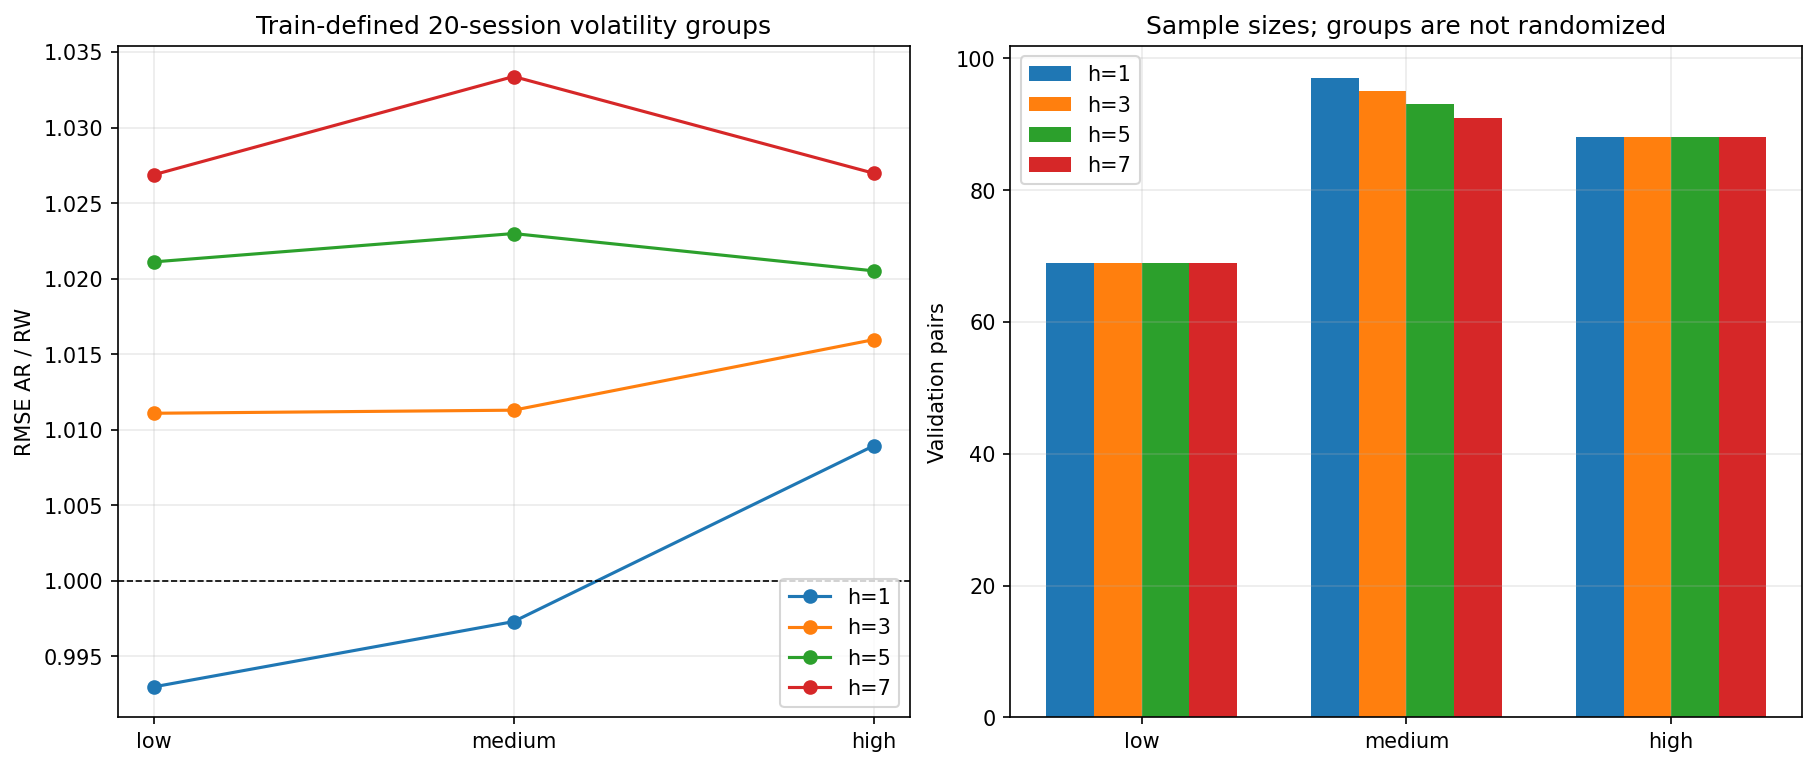

The data file committed next to this chart (first rows):
origin_date, target_date, horizon, actual, prediction_rw, error_rw, prediction_ar, error_ar, d, cumulative_d, volatility_20, regime, thresholds_available_from
2024-12-30, 2025-01-03, 1, 103.6, 103, -0.62, 103.1, -0.5352, -0.09799, -0.09799, 0.01431, high, 2024-12-30
2025-01-03, 2025-01-06, 1, 102.8, 103.6, 0.82, 103.7, 0.8931, 0.1253, 0.02729, 0.0144, high, 2024-12-30
2025-01-06, 2025-01-08, 1, 102.4, 102.8, 0.4, 102.8, 0.3999, -6.851480133229781e-05, 0.02722, 0.01226, high, 2024-12-30
2025-01-08, 2025-01-09, 1, 102.5, 102.4, -0.12, 102.4, -0.1001, -0.004379, 0.02284, 0.01126, high, 2024-12-30
2025-01-09, 2025-01-10, 1, 103.0, 102.5, -0.51, 102.5, -0.4639, -0.04492, -0.02208, 0.009441, medium, 2024-12-30
2025-01-10, 2025-01-13, 1, 103.4, 103.0, -0.38, 103.1, -0.3136, -0.04603, -0.06811, 0.00926, medium, 2024-12-30
2025-01-13, 2025-01-14, 1, 103.6, 103.4, -0.19, 103.4, -0.1296, -0.0193, -0.08741, 0.007001, low, 2024-12-30
2025-01-14, 2025-01-15, 1, 104, 103.6, -0.4, 103.6, -0.349, -0.0382, -0.1256, 0.006719, low, 2024-12-30
2025-01-15, 2025-01-16, 1, 103.7, 104, 0.32, 104, 0.3821, 0.04363, -0.08198, 0.006748, low, 2024-12-30
2025-01-16, 2025-01-17, 1, 102.8, 103.7, 0.83, 103.7, 0.8553, 0.04259, -0.0394, 0.006794, low, 2024-12-30
2025-01-17, 2025-01-20, 1, 102.1, 102.8, 0.72, 102.8, 0.7179, -0.003016, -0.04241, 0.00664, low, 2024-12-30
2025-01-20, 2025-01-21, 1, 100.6, 102.1, 1.54, 102.1, 1.542, 0.005091, -0.03732, 0.00668, low, 2024-12-30
2025-01-21, 2025-01-22, 1, 99.95, 100.6, 0.61, 100.5, 0.5637, -0.05432, -0.09164, 0.007378, medium, 2024-12-30
2025-01-22, 2025-01-23, 1, 100.8, 99.95, -0.88, 99.95, -0.8779, -0.003626, -0.09527, 0.007199, medium, 2024-12-30
2025-01-23, 2025-01-24, 1, 100.3, 100.8, 0.52, 100.9, 0.6051, 0.0957, 0.000431, 0.006901, low, 2024-12-30
2025-01-24, 2025-01-27, 1, 99.7, 100.3, 0.61, 100.3, 0.6185, 0.01038, 0.01082, 0.006766, low, 2024-12-30
2025-01-27, 2025-01-28, 1, 99.4, 99.7, 0.3, 99.7, 0.3024, 0.001426, 0.01224, 0.006785, low, 2024-12-30
2025-01-28, 2025-01-29, 1, 99.56, 99.4, -0.16, 99.42, -0.1414, -0.00561, 0.006631, 0.006638, low, 2024-12-30
2025-01-29, 2025-01-30, 1, 98.29, 99.56, 1.27, 99.6, 1.314, 0.1134, 0.12, 0.006396, low, 2024-12-30
2025-01-30, 2025-01-31, 1, 99.11, 98.29, -0.82, 98.25, -0.8555, 0.05942, 0.1794, 0.006816, low, 2024-12-30
2025-01-31, 2025-02-03, 1, 99.7, 99.11, -0.59, 99.19, -0.5125, -0.0854, 0.09401, 0.006794, low, 2024-12-30
2025-02-03, 2025-02-04, 1, 99.3, 99.7, 0.4, 99.77, 0.4665, 0.05765, 0.1517, 0.00679, low, 2024-12-30
2025-02-04, 2025-02-05, 1, 97.51, 99.3, 1.79, 99.31, 1.804, 0.04901, 0.2007, 0.006662, low, 2024-12-30
2025-02-05, 2025-02-06, 1, 98.82, 97.51, -1.31, 97.45, -1.374, 0.1727, 0.3734, 0.007608, medium, 2024-12-30
2025-02-06, 2025-02-07, 1, 99.0, 98.82, -0.18, 98.92, -0.08079, -0.02587, 0.3475, 0.008361, medium, 2024-12-30
2025-02-07, 2025-02-10, 1, 97.92, 99.0, 1.08, 99.04, 1.123, 0.0952, 0.4427, 0.008255, medium, 2024-12-30
2025-02-10, 2025-02-11, 1, 96.95, 97.92, 0.97, 97.9, 0.9491, -0.04009, 0.4026, 0.008376, medium, 2024-12-30
2025-02-11, 2025-02-12, 1, 95.3, 96.95, 1.65, 96.93, 1.631, -0.06081, 0.3418, 0.008453, medium, 2024-12-30
2025-02-12, 2025-02-13, 1, 92.75, 95.3, 2.55, 95.24, 2.49, -0.3038, 0.03802, 0.008815, medium, 2024-12-30
2025-02-13, 2025-02-14, 1, 93.45, 92.75, -0.7, 92.62, -0.8301, 0.1991, 0.2371, 0.01017, high, 2024-12-30
2025-02-14, 2025-02-17, 1, 91.85, 93.45, 1.6, 93.52, 1.667, 0.2176, 0.4547, 0.01056, high, 2024-12-30
2025-02-17, 2025-02-18, 1, 92.46, 91.85, -0.61, 91.79, -0.6748, 0.08332, 0.538, 0.01091, high, 2024-12-30
2025-02-18, 2025-02-19, 1, 91.97, 92.46, 0.49, 92.52, 0.5479, 0.06015, 0.5981, 0.01096, high, 2024-12-30
2025-02-19, 2025-02-20, 1, 89.36, 91.97, 2.61, 91.97, 2.608, -0.009221, 0.5889, 0.01096, high, 2024-12-30
2025-02-20, 2025-02-21, 1, 89.07, 89.36, 0.29, 89.24, 0.1658, -0.0566, 0.5323, 0.01181, high, 2024-12-30
2025-02-21, 2025-02-24, 1, 88.69, 89.07, 0.38, 89.07, 0.3841, 0.003142, 0.5355, 0.01182, high, 2024-12-30
2025-02-24, 2025-02-25, 1, 87.17, 88.69, 1.52, 88.69, 1.518, -0.00473, 0.5307, 0.01183, high, 2024-12-30
2025-02-25, 2025-02-26, 1, 88.94, 87.17, -1.77, 87.1, -1.839, 0.2506, 0.7814, 0.01208, high, 2024-12-30
2025-02-26, 2025-02-27, 1, 90.3, 88.94, -1.36, 89.05, -1.246, -0.2969, 0.4845, 0.01337, high, 2024-12-30
2025-02-27, 2025-02-28, 1, 90.2, 90.3, 0.1, 90.4, 0.1986, 0.02944, 0.5139, 0.01403, high, 2024-12-30
2025-02-28, 2025-03-03, 1, 90.38, 90.2, -0.18, 90.22, -0.1638, -0.005562, 0.5083, 0.01374, high, 2024-12-30
2025-03-03, 2025-03-04, 1, 89.59, 90.38, 0.79, 90.41, 0.822, 0.05166, 0.56, 0.01361, high, 2024-12-30
2025-03-04, 2025-03-05, 1, 90.03, 89.59, -0.44, 89.57, -0.4631, 0.02086, 0.5809, 0.01364, high, 2024-12-30
2025-03-05, 2025-03-06, 1, 90.37, 90.03, -0.34, 90.08, -0.2943, -0.02901, 0.5518, 0.01345, high, 2024-12-30
2025-03-06, 2025-03-07, 1, 89.2, 90.37, 1.17, 90.41, 1.211, 0.09689, 0.6487, 0.01296, high, 2024-12-30
2025-03-07, 2025-03-10, 1, 87.51, 89.2, 1.69, 89.16, 1.646, -0.1457, 0.5031, 0.01301, high, 2024-12-30
2025-03-10, 2025-03-11, 1, 87.1, 87.51, 0.41, 87.43, 0.3304, -0.05895, 0.4441, 0.01332, high, 2024-12-30
2025-03-11, 2025-03-12, 1, 87.85, 87.1, -0.75, 87.09, -0.7566, 0.009895, 0.454, 0.01328, high, 2024-12-30
2025-03-12, 2025-03-13, 1, 86.83, 87.85, 1.02, 87.91, 1.082, 0.1305, 0.5845, 0.01333, high, 2024-12-30
2025-03-13, 2025-03-14, 1, 86.51, 86.83, 0.32, 86.79, 0.279, -0.02453, 0.56, 0.01233, high, 2024-12-30
2025-03-14, 2025-03-17, 1, 84.0, 86.51, 2.51, 86.51, 2.508, -0.00844, 0.5515, 0.01206, high, 2024-12-30
2025-03-17, 2025-03-18, 1, 83.73, 84.0, 0.27, 83.87, 0.136, -0.05439, 0.4971, 0.01304, high, 2024-12-30
2025-03-18, 2025-03-19, 1, 85.7, 83.73, -1.97, 83.73, -1.973, 0.01167, 0.5088, 0.01279, high, 2024-12-30
2025-03-19, 2025-03-20, 1, 85.99, 85.7, -0.29, 85.83, -0.1594, -0.05868, 0.4501, 0.01426, high, 2024-12-30
2025-03-20, 2025-03-21, 1, 85.7, 85.99, 0.29, 86.02, 0.323, 0.02021, 0.4703, 0.01302, high, 2024-12-30
2025-03-21, 2025-03-24, 1, 86.12, 85.7, -0.42, 85.7, -0.4215, 0.001278, 0.4716, 0.01302, high, 2024-12-30
2025-03-24, 2025-03-25, 1, 85.17, 86.12, 0.95, 86.16, 0.9906, 0.0788, 0.5504, 0.01309, high, 2024-12-30
2025-03-25, 2025-03-26, 1, 85.24, 85.17, -0.07, 85.13, -0.1102, 0.007246, 0.5577, 0.01277, high, 2024-12-30
2025-03-26, 2025-03-27, 1, 84.85, 85.24, 0.39, 85.26, 0.4089, 0.01511, 0.5728, 0.01177, high, 2024-12-30
2025-03-27, 2025-03-28, 1, 87.01, 84.85, -2.16, 84.84, -2.168, 0.03526, 0.608, 0.01104, high, 2024-12-30
... 1,718 more rows
